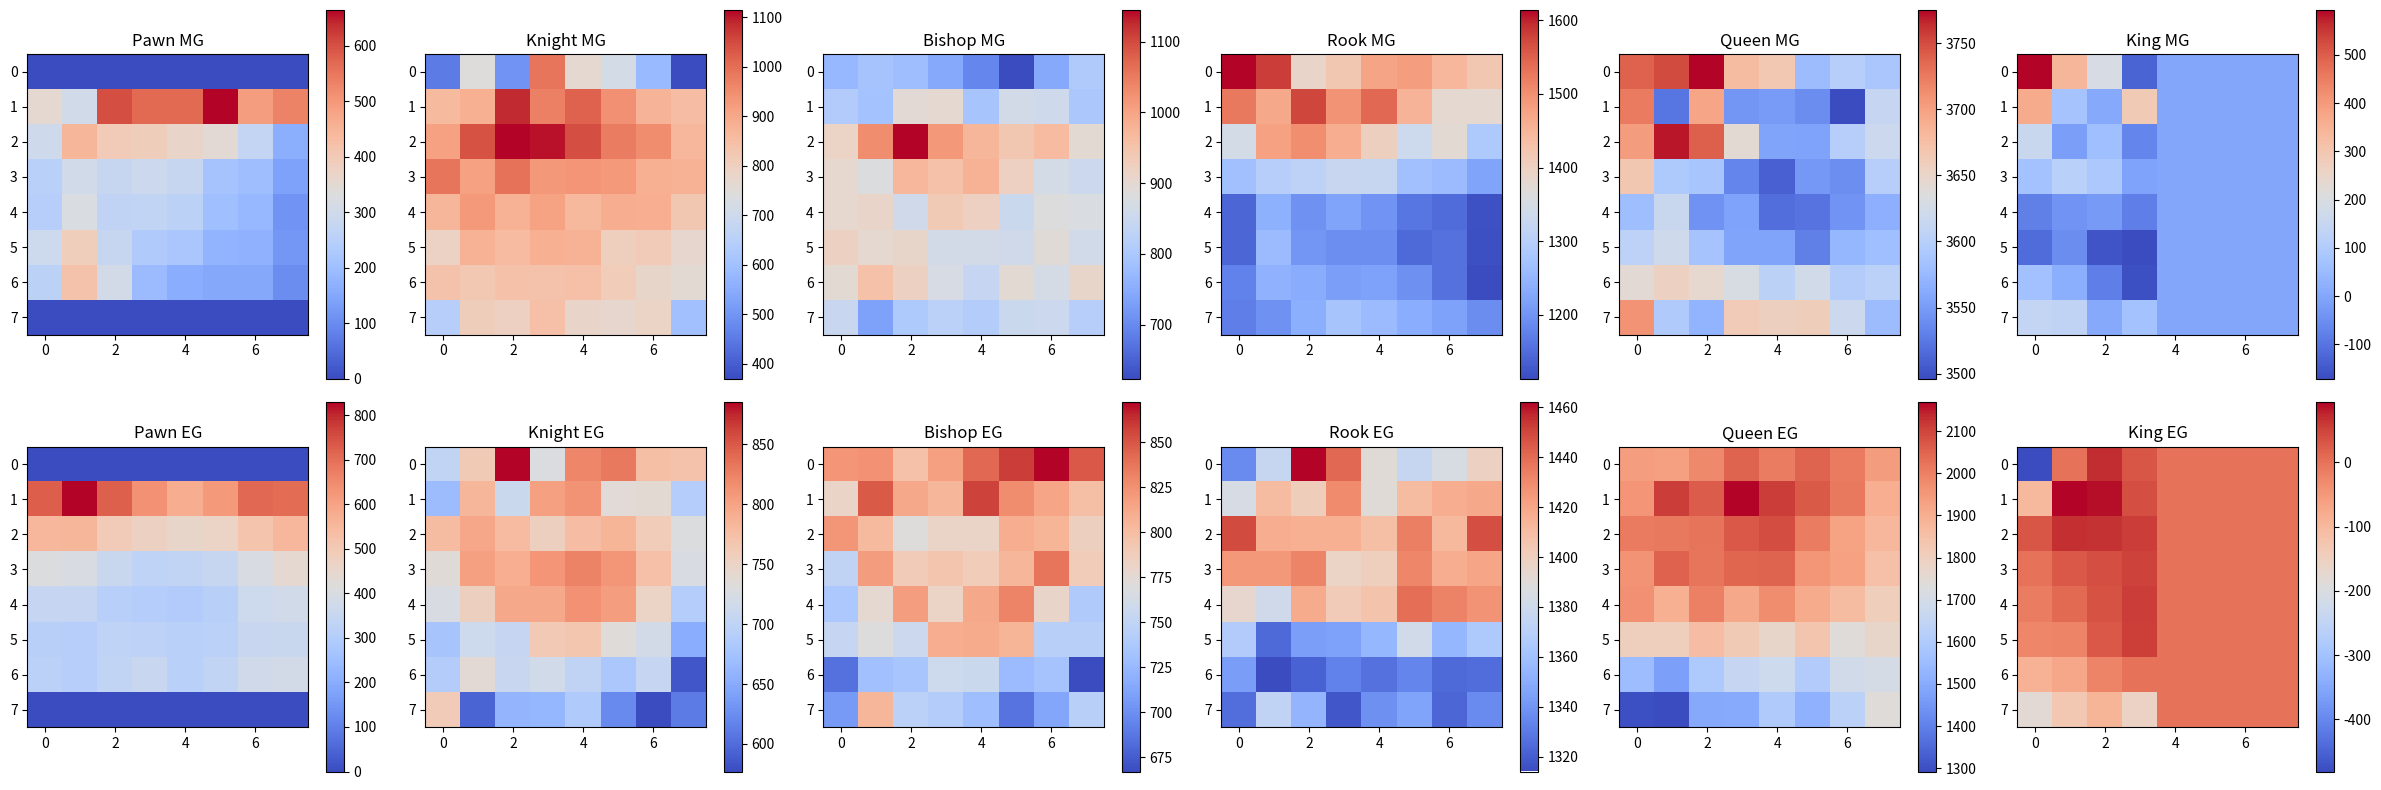

Here is the Python script that generated this plot:
import numpy as np
import matplotlib.pyplot as plt
import os

def S(a,b):
    return (a,b)

def su(a,b):
    return (a[0]+b[0],a[1]+b[1])

mat = [S(195,193),S(766,633),S(787,620),S(1150,1047),S(3360,997)]

# --- Raw PSQT data as (MG, EG) tuples ---
pawn = [
S(156,533),     S(111,636),     S(406,532),     S(371,444),     S(371,386),     S(469,426),     S(294,518),     S(339,511),
S(103,358),     S(251,361),     S(200,300),     S(195,279),     S(173,263),     S(152,272),     S(79,325),      S(-31,358),
S(58,217),      S(107,206),     S(86,164),      S(96,137),      S(84,142),      S(20,159),      S(6,208),       S(-57,249),
S(50,152),      S(128,151),     S(71,116),      S(76,109),      S(64,103),      S(9,121),       S(-10,174),     S(-80,188),
S(99,118),      S(194,112),     S(84,137),      S(37,131),      S(26,124),      S(-18,127),     S(-23,163),     S(-75,165),
S(64,125),      S(225,113),     S(113,141),     S(-3,160),      S(-34,122),     S(-43,147),     S(-44,181),     S(-92,190),
]

pawn = [su(mat[0],p) for p in pawn]

knight = [
S(-315,69),     S(-24,129),     S(-267,252),    S(223,95),      S(0,188),       S(-48,197),     S(-182,142),    S(-397,138),
S(94,35),       S(117,150),     S(320,78),      S(206,169),     S(252,179),     S(179,103),     S(110,106),     S(84,57),
S(146,144),     S(276,163),     S(349,145),     S(339,122),     S(278,143),     S(211,152),     S(184,126),     S(100,96),
S(222,102),     S(147,169),     S(229,158),     S(164,178),     S(169,191),     S(162,177),     S(117,141),     S(112,92),
S(103,92),      S(162,122),     S(114,162),     S(143,162),     S(97,180),      S(122,171),     S(120,117),     S(59,57),
S(25,44),       S(112,81),      S(92,72),       S(118,130),     S(115,133),     S(35,101),      S(46,87),       S(6,19),
S(74,55),       S(57,105),      S(77,76),       S(73,85),       S(80,67),       S(45,48),       S(13,72),       S(-6,-48),
S(-121,127),    S(42,-38),      S(29,28),       S(78,29),       S(14,53),       S(7,-11),       S(22,-56),      S(-164,-22),
]
knight = [su(mat[1],p) for p in knight]

bishop = [
S(-18,203),     S(5,204),       S(-6,177),      S(-42,197),     S(-91,223),     S(-164,239),    S(-43,252),     S(20,229),
S(22,161),      S(3,228),       S(108,192),     S(115,184),     S(7,237),       S(78,207),      S(70,194),      S(13,179),
S(129,202),     S(243,182),     S(358,150),     S(229,161),     S(185,161),     S(156,190),     S(177,185),     S(110,165),
S(116,129),     S(94,199),      S(183,169),     S(168,174),     S(194,168),     S(135,184),     S(79,217),      S(66,168),
S(117,117),     S(124,156),     S(72,198),      S(148,162),     S(134,192),     S(63,211),      S(95,160),      S(89,119),
S(132,132),     S(113,149),     S(122,137),     S(78,190),      S(77,191),      S(71,185),      S(105,124),     S(75,124),
S(111,65),      S(168,111),     S(132,115),     S(83,138),      S(53,136),      S(110,107),     S(82,113),      S(123,47),
S(60,86),       S(-54,184),     S(17,126),      S(36,121),      S(25,109),      S(63,66),       S(65,93),       S(28,124),
]
bishop = [su(mat[2],p) for p in bishop]

rook = [
S(464,289),     S(432,329),     S(239,415),     S(270,394),     S(324,343),     S(332,330),     S(297,338),     S(269,351),
S(374,337),     S(319,363),     S(423,354),     S(346,383),     S(392,343),     S(302,363),     S(229,370),     S(231,372),
S(197,402),     S(328,370),     S(351,369),     S(313,369),     S(251,362),     S(185,387),     S(226,365),     S(137,401),
S(119,378),     S(147,378),     S(159,385),     S(178,350),     S(175,353),     S(118,384),     S(109,370),     S(72,373),
S(-7,347),      S(92,334),      S(47,371),      S(71,355),      S(51,360),      S(13,392),      S(0,386),       S(-30,380),
S(-6,320),      S(109,277),     S(53,297),      S(42,298),      S(43,308),      S(-3,335),      S(8,308),       S(-32,318),
S(27,296),      S(93,267),      S(83,275),      S(63,286),      S(67,280),      S(45,287),      S(8,277),       S(-37,278),
S(23,279),      S(47,326),      S(87,307),      S(127,271),     S(108,291),     S(86,299),      S(68,276),      S(40,289),
]
rook = [su(mat[3],p) for p in rook]

queen = [
S(378,940),     S(390,936),     S(415,985),     S(318,1052),    S(305,1009),    S(218,1053),    S(239,1013),    S(229,944),
S(364,959),     S(164,1116),    S(336,1068),    S(186,1171),    S(190,1113),    S(179,1071),    S(136,1016),    S(252,901),
S(342,1011),    S(410,1015),    S(380,1025),    S(283,1072),    S(196,1092),    S(195,1010),    S(239,931),     S(259,879),
S(307,965),     S(232,1056),    S(228,1021),    S(174,1051),    S(150,1053),    S(188,958),     S(180,932),     S(239,853),
S(220,972),     S(256,900),     S(183,1000),    S(195,916),     S(158,976),     S(162,910),     S(184,864),     S(206,805),
S(245,804),     S(261,802),     S(226,860),     S(196,819),     S(196,777),     S(170,836),     S(213,740),     S(222,777),
S(281,558),     S(295,474),     S(286,598),     S(270,660),     S(244,683),     S(263,608),     S(237,698),     S(243,708),
S(349,302),     S(235,295),     S(211,500),     S(302,502),     S(297,604),     S(300,521),     S(259,631),     S(218,741),
]
queen = [su(mat[4],p) for p in queen]

king = [
S(593,-481),    S(339,1),       S(190,70),      S(-130,31),     S(0,0), S(0,0), S(0,0), S(0,0),
S(364,-102),    S(74,93),       S(5,87),        S(288,37),      S(0,0), S(0,0), S(0,0), S(0,0),
S(157,32),      S(-19,68),      S(63,64),       S(-68,56),      S(0,0), S(0,0), S(0,0), S(0,0),
S(72,0),        S(120,30),      S(89,38),       S(-8,51),       S(0,0), S(0,0), S(0,0), S(0,0),
S(-78,-14),     S(-39,10),      S(-26,36),      S(-81,57),      S(0,0), S(0,0), S(0,0), S(0,0),
S(-116,-24),    S(-55,-22),     S(-156,28),     S(-172,53),     S(0,0), S(0,0), S(0,0), S(0,0),
S(70,-88),      S(18,-71),      S(-81,-23),     S(-164,1),      S(0,0), S(0,0), S(0,0), S(0,0),
S(142,-181),    S(133,-132),    S(6,-95),       S(72,-157),     S(0,0), S(0,0), S(0,0), S(0,0),

]

# --- Helper functions ---
def pad_pawn_table(table):
    """Pad pawn table to 64 by adding top and bottom rows of zeros"""
    top = [(0,0)]*8
    bottom = [(0,0)]*8
    return top + table + bottom

def tuples_to_arrays(table):
    """Convert list of tuples to MG and EG arrays (auto reshape)."""
    n = len(table)
    if n % 8 != 0:
        raise ValueError(f"Table length {n} is not divisible by 8")
    rows = n // 8
    mg = np.array([t[0] for t in table]).reshape(rows, 8)
    eg = np.array([t[1] for t in table]).reshape(rows, 8)
    return mg, eg


def save_combined_heatmap(tables, titles, filename="all_heatmaps_dark.png"):
    fig, axes = plt.subplots(2, len(tables), figsize=(4*len(tables), 8))
    
    # Set dark figure background
    fig.patch.set_facecolor('#1e1e1e')
    
    for i, table in enumerate(tables):
        mg, eg = tuples_to_arrays(table)
        
        # MG heatmap
        ax_mg = axes[0, i]
        im_mg = ax_mg.imshow(mg, cmap='coolwarm', origin='upper')
        ax_mg.set_title(f"{titles[i]} MG", color='white')
        ax_mg.set_facecolor('#1e1e1e')
        ax_mg.tick_params(colors='white')
        fig.colorbar(im_mg, ax=ax_mg, orientation='vertical', shrink=0.8)
        
        # EG heatmap
        ax_eg = axes[1, i]
        im_eg = ax_eg.imshow(eg, cmap='coolwarm', origin='upper')
        ax_eg.set_title(f"{titles[i]} EG", color='white')
        ax_eg.set_facecolor('#1e1e1e')
        ax_eg.tick_params(colors='white')
        fig.colorbar(im_eg, ax=ax_eg, orientation='vertical', shrink=0.8)
    
    plt.tight_layout()
    plt.savefig(filename, facecolor=fig.get_facecolor())
    plt.close()
    print(f"Saved combined dark heatmap to '{filename}'.")

def plot_heatmaps(tables, titles):
    """Plot MG and EG heatmaps side by side"""
    fig, axes = plt.subplots(2, len(tables), figsize=(4*len(tables),8))
    for i, table in enumerate(tables):
        mg, eg = tuples_to_arrays(table)
        im_mg = axes[0, i].imshow(mg, cmap='coolwarm', origin='upper')
        im_eg = axes[1, i].imshow(eg, cmap='coolwarm', origin='upper')
        axes[0, i].set_title(f"{titles[i]} MG")
        axes[1, i].set_title(f"{titles[i]} EG")
        for ax, im in zip([axes[0,i], axes[1,i]], [im_mg, im_eg]):
            plt.colorbar(im, ax=ax)
    plt.tight_layout()
    plt.show()

def normalize_and_print(table, title, ignore_padding=False):
    """Subtract mean from MG and EG values, print adjusted table and mean."""
    
    # If pawn, ignore padding for mean computation
    if ignore_padding:
        # Remove top and bottom 8 entries (padding rows)
        core_table = table[8:-8]
    else:
        core_table = table
    
    mg, eg = tuples_to_arrays(core_table)
    mean_mg = np.mean(mg)
    mean_eg = np.mean(eg)
    
    adjusted = []
    for (m, e) in table:
        adj_m = int(round(m - mean_mg))
        adj_e = int(round(e - mean_eg))
        adjusted.append(S(adj_m, adj_e))
    
    # Print title
    print(f"\n--- {title} ---")
    # Print adjusted table in rows of 8
    for i in range(0, len(adjusted), 8):
        row = adjusted[i:i+8]
        print(",\t".join(f"S({m},{e})" for (m,e) in row) + ",")
    
    # Print the mean (based only on non-padded data if ignore_padding=True)
    print(f"Mean: S({int(round(mean_mg))},{int(round(mean_eg))})")


def print_normalized_tables(tables, titles):
    """Process all tables and print normalized versions with means."""
    for table, title in zip(tables, titles):
        ignore_padding = (title == "Pawn")
        normalize_and_print(table, title, ignore_padding=ignore_padding)


# --- Prepare tables ---
pawn_padded = pad_pawn_table(pawn)
tables = [pawn_padded, knight, bishop, rook, queen, king]
titles = ['Pawn', 'Knight', 'Bishop', 'Rook', 'Queen', 'King']


save_combined_heatmap(tables, titles)

# --- Plot heatmaps ---
plot_heatmaps(tables, titles)

print_normalized_tables(tables, titles)

